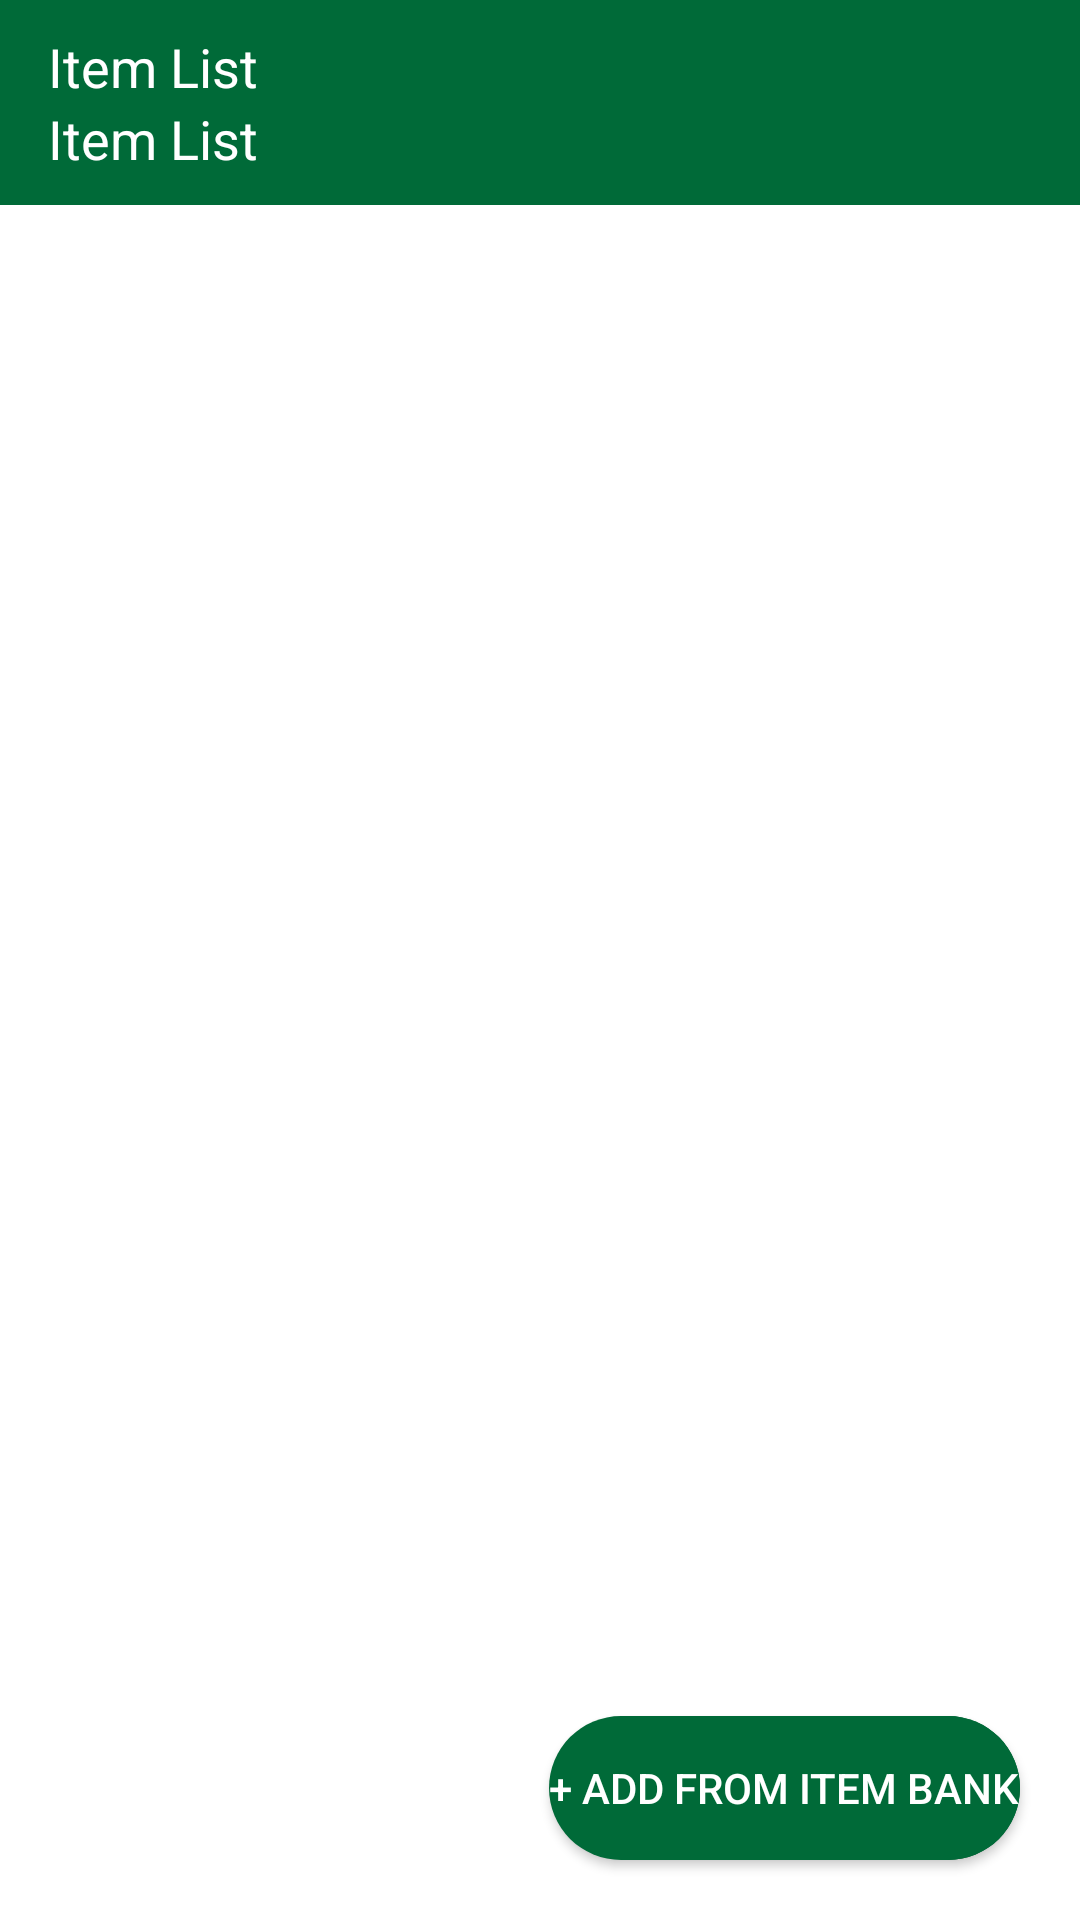

Reconstruct the res/layout file that produces this screen, plus the resources it refers to.
<!-- AndroidManifest.xml: application theme Theme.SampleOpenCV -->
<!-- res/layout/activity_create_exam_questions.xml -->
<?xml version="1.0" encoding="utf-8"?>
<androidx.constraintlayout.widget.ConstraintLayout xmlns:android="http://schemas.android.com/apk/res/android"
    xmlns:app="http://schemas.android.com/apk/res-auto"
    xmlns:tools="http://schemas.android.com/tools"
    android:layout_width="match_parent"
    android:layout_height="match_parent"
    tools:context=".StudentList">

        <Button
            android:id="@+id/btn_add_from_item_bank"
            android:layout_width="0dp"
            android:layout_height="wrap_content"
            android:background="@drawable/green_rounded_corner_filled"
            android:text="@string/add_from_item_bank"
            android:textColor="#FFFFFF"
            android:layout_marginBottom="20dp"
            android:layout_marginRight="20dp"
            app:layout_constraintBottom_toBottomOf="parent"
            app:layout_constraintEnd_toEndOf="parent"
            app:layout_constraintHorizontal_bias="0.0"
            app:layout_constraintWidth_default="spread" />

        <Button
            android:id="@+id/btn_save_exam"
            android:layout_width="0dp"
            android:layout_height="wrap_content"
            android:background="@drawable/green_rounded_corner_filled"
            android:text="@string/save"
            android:enabled="false"
            android:textColor="#FFFFFF"
            android:layout_marginBottom="20dp"
            android:layout_marginRight="20dp"
            app:layout_constraintBottom_toBottomOf="parent"
            app:layout_constraintEnd_toEndOf="parent"
            app:layout_constraintHorizontal_bias="0.0"
            app:layout_constraintWidth_default="spread" />

        <androidx.constraintlayout.widget.ConstraintLayout
            android:id="@+id/constraintLayout10"
            android:layout_width="0dp"
            android:layout_height="wrap_content"
            android:background="@color/swift_green"
            android:minHeight="60dp"
            app:layout_constraintEnd_toEndOf="parent"
            app:layout_constraintHorizontal_bias="1.0"
            app:layout_constraintStart_toStartOf="parent"
            app:layout_constraintTop_toTopOf="parent"
            app:layout_constraintVertical_bias="0.0">


                <TextView
                    android:id="@+id/textView"
                    android:layout_width="wrap_content"
                    android:layout_height="24dp"
                    android:layout_marginStart="16dp"
                    android:layout_marginTop="10dp"
                    android:text="@string/item_list"
                    android:textColor="@color/white"
                    android:textSize="18sp"
                    app:layout_constraintBottom_toBottomOf="parent"
                    app:layout_constraintStart_toStartOf="parent"
                    app:layout_constraintTop_toTopOf="parent"
                    app:layout_constraintVertical_bias="0.0" />

                <TextView
                    android:id="@+id/textView2"
                    android:layout_width="wrap_content"
                    android:layout_height="wrap_content"
                    android:layout_marginStart="16dp"
                    android:layout_marginBottom="10dp"
                    android:text="@string/item_list"
                    android:textColor="@color/white"
                    android:textSize="18sp"
                    app:layout_constraintBottom_toBottomOf="parent"
                    app:layout_constraintStart_toStartOf="parent"
                    app:layout_constraintTop_toBottomOf="@+id/textView" />

        </androidx.constraintlayout.widget.ConstraintLayout>

        <androidx.recyclerview.widget.RecyclerView
            android:id="@+id/mRecyclerViewExamItems"
            android:layout_width="match_parent"
            android:layout_height="0dp"
            app:layout_constraintBottom_toBottomOf="parent"
            app:layout_constraintTop_toBottomOf="@+id/constraintLayout10"
            tools:layout_editor_absoluteX="1dp" />

</androidx.constraintlayout.widget.ConstraintLayout>
<!-- resources referenced by this layout -->
<resources>
  <color name="swift_green">#006A38</color>
  <color name="white">#FFFFFFFF</color>
  <!-- drawable green_rounded_corner_filled (drawable) -->
  <?xml version="1.0" encoding="utf-8"?>
  <shape xmlns:android="http://schemas.android.com/apk/res/android">
      <corners android:radius="50dp"/>
      <solid android:color="@color/swift_green"></solid>
  </shape>
  <string name="add_from_item_bank">+ Add From Item Bank</string>
  <string name="item_list">Item List</string>
  <string name="save">Save</string>
  <style name="Theme.SampleOpenCV" parent="Theme.MaterialComponents.DayNight.DarkActionBar">
          
          <item name="colorPrimary">@color/purple_500</item>
          <item name="colorPrimaryVariant">@color/purple_700</item>
          <item name="colorOnPrimary">@color/white</item>
          
          <item name="colorSecondary">@color/teal_200</item>
          <item name="colorSecondaryVariant">@color/teal_700</item>
          <item name="colorOnSecondary">@color/black</item>
          
          <item name="android:statusBarColor">?attr/colorPrimaryVariant</item>
          
      </style>
  <color name="purple_500">#006A38</color>
  <color name="purple_700">#FF3700B3</color>
  <color name="teal_200">#FF03DAC5</color>
  <color name="teal_700">#FF018786</color>
  <color name="black">#FF000000</color>
</resources>
